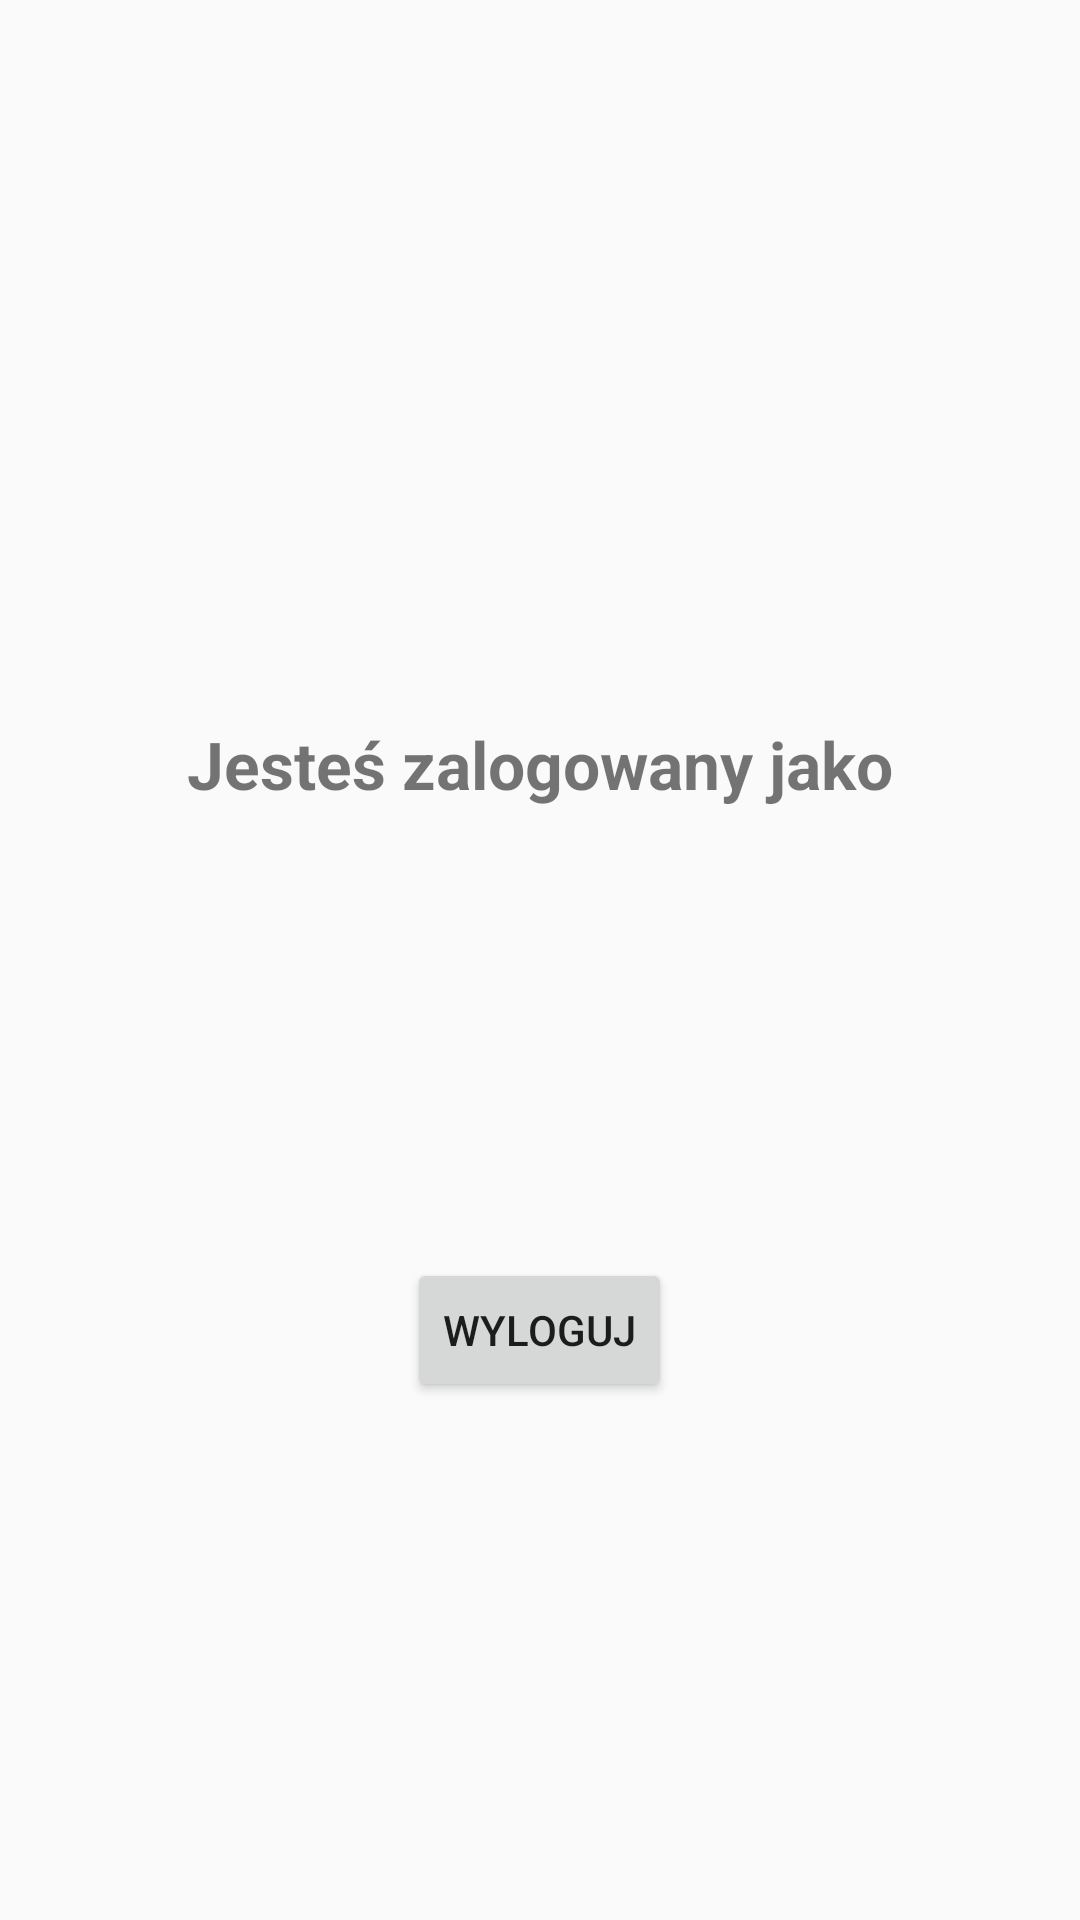

The Android layout XML behind this screen, and the referenced resources:
<!-- AndroidManifest.xml: application theme AppTheme -->
<!-- res/layout/activity_logout.xml -->
<?xml version="1.0" encoding="utf-8"?>
<ScrollView xmlns:android="http://schemas.android.com/apk/res/android"
    android:layout_width="match_parent"
    android:layout_height="match_parent"
    xmlns:tools="http://schemas.android.com/tools"
    tools:context=".view.PortInfoActivity">

    <LinearLayout
        style="@style/VerticalLinearLayout"
        android:layout_width="match_parent"
        android:layout_height="wrap_content"
        android:clickable="true"
        android:orientation="vertical">


        <TextView
            android:id="@+id/logoutLabel"
            style="@style/PortInfoSubtitle"

            android:layout_width="wrap_content"
            android:layout_height="wrap_content"
            android:paddingTop="200dp"
            android:text="Jesteś zalogowany jako"
            android:textSize="22sp"
            android:textStyle="bold" />


        <Button
            android:id="@+id/logoutButton"
            style="@style/OrderQuayButton"
            android:layout_width="wrap_content"
            android:layout_height="wrap_content"
            android:layout_marginTop="150dp"
            android:text="Wyloguj" />


    </LinearLayout>

</ScrollView>
<!-- resources referenced by this layout -->
<resources>
  <style name="OrderQuayButton">
          <item name="android:layout_marginTop">30dp</item>
      </style>
  <style name="PortInfoSubtitle">
          <item name="android:layout_marginTop">30dp</item>
      </style>
  <style name="VerticalLinearLayout">
          <item name="android:textAlignment">center</item>
  
          <item name="android:padding">10dp</item>
          <item name="android:layout_width">fill_parent</item>
          <item name="android:layout_height">fill_parent</item>
          <item name="android:orientation">horizontal</item>
          <item name="android:gravity">center_horizontal</item>
      </style>
  <style name="AppTheme" parent="Theme.AppCompat.Light.DarkActionBar">
          
          <item name="colorPrimary">@color/colorPrimary</item>
          <item name="colorPrimaryDark">@color/colorPrimaryDark</item>
          <item name="colorAccent">@color/colorAccent</item>
      </style>
  <!-- not gathered from this repository: default colours our renderer supplied (Android Studio template values) -->
  <color name="colorPrimary">#FF6200EE</color>
  <color name="colorPrimaryDark">#FF3700B3</color>
  <color name="colorAccent">#FF03DAC5</color>
</resources>
